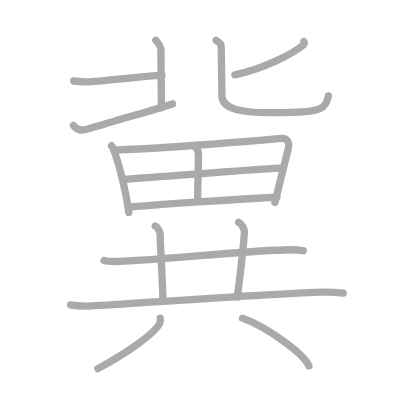
t = 0.00 s
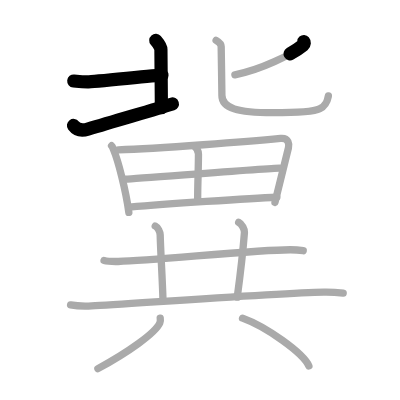
t = 3.25 s
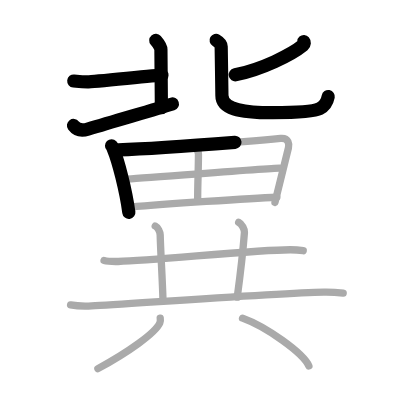
t = 6.50 s
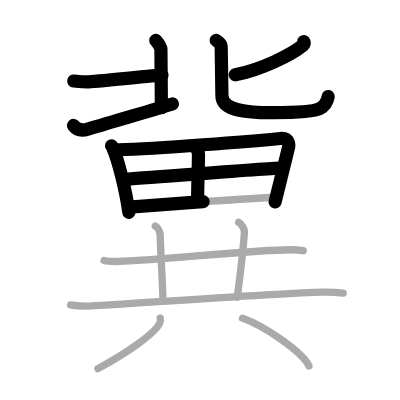
t = 9.50 s
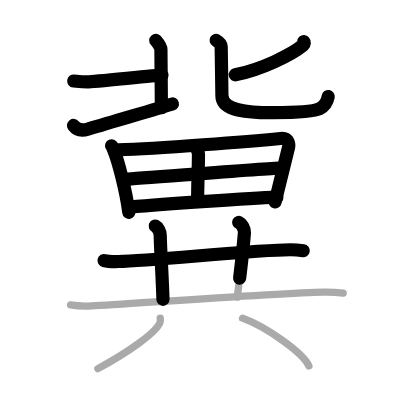
t = 12.75 s
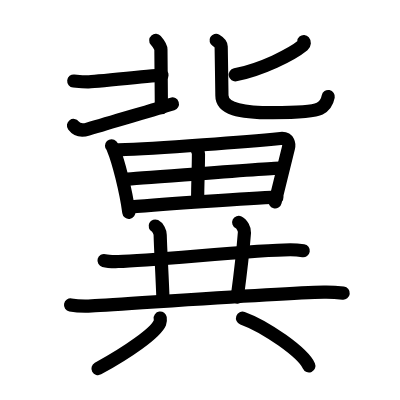
t = 16.00 s

The animated SVG that drew these frames (rendered in a browser with its animation timeline set to each time). Animation: 16 SMIL elements (animate=16); one cycle of 16.00 s.

<?xml version="1.0" standalone="no"?>
<!DOCTYPE svg PUBLIC "-//W3C//DTD SVG 1.1//EN"   "http://www.w3.org/Graphics/SVG/1.1/DTD/svg11.dtd">
<svg width="400px" height="400px"  version="1.1" xmlns="http://www.w3.org/2000/svg">
  <defs>
    <marker id="Triangle" viewBox="0 0 10 10" refX="0" refY="5" markerUnits="strokeWidth" markerWidth="3" style="stroke-opacity:0%;fill:#aaaaaa;" markerHeight="2" orient="auto">
      <path d="M 0 0 L 10 5 L 0 10 z" />
    </marker>
    
    <marker id="Arrow" viewBox="0 0 10 10" refX="5" refY="5" markerUnits="strokeWidth" markerWidth="1.8" style="stroke-opacity:0%;fill:#770000;" markerHeight="2" orient="auto">
      <path d="M 0 4 L 6 4 L 4 1 L 10 5 L 4 9 L 6 6 L 0 6 z" />
        <circle cx="5" cy="5" r="5" />
      </marker>
    
    <marker id="TriangleRed" viewBox="0 0 10 10" refX="0" refY="5" markerUnits="strokeWidth" markerWidth="3" style="stroke-opacity:0%;fill:#CC0000;" markerHeight="2" orient="auto">
      <path d="M 0 0 L 10 5 L 0 10 z" />
    </marker>
    
    <marker id="ArrowRed" viewBox="0 0 10 10" refX="5" refY="5" markerUnits="strokeWidth" markerWidth="1.8" style="stroke-opacity:0%;fill:#CC0000;" markerHeight="2" orient="auto">
      <path d="M 0 4 L 6 4 L 4 1 L 10 5 L 4 9 L 6 6 L 0 6 z" />
        <circle cx="5" cy="5" r="5" />
      </marker>
    
  </defs>
  
  <path style="fill:#ffffff; fill-opacity:100%; fill-rule:evenodd; stroke-width:0;" d="M 0 0 L 400px 0 L 400px 400px L 0 400px L 0 0" />

  <g transform="scale(3.6697247706422 3.6697247706422)">
<path style="fill:none; fill-opacity:0%; fill-rule:evenodd; stroke:#aaaaaa; stroke-opacity:100%; stroke-width: 1.5pt; stroke-linejoin:round; stroke-linecap:round;" d="M20.1 22.07c1.65 0.17 2.07 0.25 3.72 0.25c1.66 0 18.86-1.83 20.31-1.83"></path>
<path style="fill:none; fill-opacity:0%; fill-rule:evenodd; stroke:#aaaaaa; stroke-opacity:100%; stroke-width: 1.5pt; stroke-linejoin:round; stroke-linecap:round;" d="M42.45 11c0.77 0.88 1.4 1.91 1.4 2.5s0.13 14.27 0.13 15.89"></path>
<path style="fill:none; fill-opacity:0%; fill-rule:evenodd; stroke:#aaaaaa; stroke-opacity:100%; stroke-width: 1.5pt; stroke-linejoin:round; stroke-linecap:round;" d="M20.03 34.19c0.97 1.31 2.47 1.42 3.92 0.99c8.69-2.63 18.48-5.41 23.07-6.87"></path>
<path style="fill:none; fill-opacity:0%; fill-rule:evenodd; stroke:#aaaaaa; stroke-opacity:100%; stroke-width: 1.5pt; stroke-linejoin:round; stroke-linecap:round;" d="M82.8 11.33c0.15 0.17 0.21 0.65-0.14 0.93c-3.31 2.72-11.49 6.72-18.65 8.14"></path>
<path style="fill:none; fill-opacity:0%; fill-rule:evenodd; stroke:#aaaaaa; stroke-opacity:100%; stroke-width: 1.5pt; stroke-linejoin:round; stroke-linecap:round;" d="M58.89 11c0.59 0.34 1.38 1 1.38 1.68c0 0.46 0.2 11.92 0.2 13.31c0 3.51 4.28 4.72 13.85 4.72c3.15 0 10.83-0.07 12.8-1.08c1.96-1.01 2.16-2.48 2.36-3.49"></path>
<path style="fill:none; fill-opacity:0%; fill-rule:evenodd; stroke:#aaaaaa; stroke-opacity:100%; stroke-width: 1.5pt; stroke-linejoin:round; stroke-linecap:round;" d="M30.4 39.72c0.31 0.32 0.31 0.53 0.48 0.92c1.36 3.23 3.43 11.29 4.23 17.24"></path>
<path style="fill:none; fill-opacity:0%; fill-rule:evenodd; stroke:#aaaaaa; stroke-opacity:100%; stroke-width: 1.5pt; stroke-linejoin:round; stroke-linecap:round;" d="M32.26 40.82c10.84-0.33 36.12-2.32 44.19-3.09c2.3-0.22 2.37 1.71 2.15 2.59c-1.1 4.44-2.1 8.44-3.67 14.84"></path>
<path style="fill:none; fill-opacity:0%; fill-rule:evenodd; stroke:#aaaaaa; stroke-opacity:100%; stroke-width: 1.5pt; stroke-linejoin:round; stroke-linecap:round;" d="M52.87 39.73c0.48 0.42 1.21 1.18 1.21 2.23c0 4.22-0.22 7.84-0.22 12.53"></path>
<path style="fill:none; fill-opacity:0%; fill-rule:evenodd; stroke:#aaaaaa; stroke-opacity:100%; stroke-width: 1.5pt; stroke-linejoin:round; stroke-linecap:round;" d="M34.2 48.8c3.53-0.16 39.05-3 41.97-3"></path>
<path style="fill:none; fill-opacity:0%; fill-rule:evenodd; stroke:#aaaaaa; stroke-opacity:100%; stroke-width: 1.5pt; stroke-linejoin:round; stroke-linecap:round;" d="M35.26 56.45c9.69-0.82 32.7-2.42 40.19-2.71"></path>
<path style="fill:none; fill-opacity:0%; fill-rule:evenodd; stroke:#aaaaaa; stroke-opacity:100%; stroke-width: 1.5pt; stroke-linejoin:round; stroke-linecap:round;" d="M28.35 70.99c1.01 0.27 2.86 0.29 3.86 0.27c10.05-0.26 37.33-3.2 46.9-3.2c1.68 0 2.68 0.13 3.52 0.26"></path>
<path style="fill:none; fill-opacity:0%; fill-rule:evenodd; stroke:#aaaaaa; stroke-opacity:100%; stroke-width: 1.5pt; stroke-linejoin:round; stroke-linecap:round;" d="M42.3 61.59c0.75 0.37 1.33 1.66 1.35 2.42c0.1 4.24 0.6 11.99 0.76 17.63"></path>
<path style="fill:none; fill-opacity:0%; fill-rule:evenodd; stroke:#aaaaaa; stroke-opacity:100%; stroke-width: 1.5pt; stroke-linejoin:round; stroke-linecap:round;" d="M65.04 60.61c0.87 0.42 1.64 1.88 1.57 2.73C66.25 68 65.25 76.5 64.65 80.97"></path>
<path style="fill:none; fill-opacity:0%; fill-rule:evenodd; stroke:#aaaaaa; stroke-opacity:100%; stroke-width: 1.5pt; stroke-linejoin:round; stroke-linecap:round;" d="M19.23 83.09c1.5 0.28 4.26 0.36 5.75 0.28c9.81-0.52 50.75-3.52 63.29-3.77c2.5-0.05 4 0.13 5.25 0.28"></path>
<path style="fill:none; fill-opacity:0%; fill-rule:evenodd; stroke:#aaaaaa; stroke-opacity:100%; stroke-width: 1.5pt; stroke-linejoin:round; stroke-linecap:round;" d="M43.66 86.68c0.05 0.33 0.1 0.84-0.1 1.3c-1.16 2.75-8.76 8.05-16.88 12.47"></path>
<path style="fill:none; fill-opacity:0%; fill-rule:evenodd; stroke:#aaaaaa; stroke-opacity:100%; stroke-width: 1.5pt; stroke-linejoin:round; stroke-linecap:round;" d="M66.09 86.7c6.38 2.3 16.48 9.44 18.08 13.02"></path>

<path style="fill:none; fill-opacity:0%; fill-rule:evenodd; stroke:#000000; stroke-opacity:100%; stroke-width: 2.7pt; stroke-linejoin:round; stroke-linecap:round;" d="M20.1 22.07c1.65 0.17 2.07 0.25 3.72 0.25c1.66 0 18.86-1.83 20.31-1.83" pathLength="100" stroke-dashoffset="100" stroke-dasharray="100 105"><animate id="dashAnim1" attributeName="stroke-dashoffset" from="100" to="0" dur="1s" calcMode="linear" fill="freeze"/></path>
<path style="fill:none; fill-opacity:0%; fill-rule:evenodd; stroke:#000000; stroke-opacity:100%; stroke-width: 2.7pt; stroke-linejoin:round; stroke-linecap:round;" d="M42.45 11c0.77 0.88 1.4 1.91 1.4 2.5s0.13 14.27 0.13 15.89" pathLength="100" stroke-dashoffset="100" stroke-dasharray="100 105"><animate id="dashAnim2" attributeName="stroke-dashoffset" from="100" to="0" dur="1s" calcMode="linear" begin="dashAnim1.end" fill="freeze"/></path>
<path style="fill:none; fill-opacity:0%; fill-rule:evenodd; stroke:#000000; stroke-opacity:100%; stroke-width: 2.7pt; stroke-linejoin:round; stroke-linecap:round;" d="M20.03 34.19c0.97 1.31 2.47 1.42 3.92 0.99c8.69-2.63 18.48-5.41 23.07-6.87" pathLength="100" stroke-dashoffset="100" stroke-dasharray="100 105"><animate id="dashAnim3" attributeName="stroke-dashoffset" from="100" to="0" dur="1s" calcMode="linear" begin="dashAnim2.end" fill="freeze"/></path>
<path style="fill:none; fill-opacity:0%; fill-rule:evenodd; stroke:#000000; stroke-opacity:100%; stroke-width: 2.7pt; stroke-linejoin:round; stroke-linecap:round;" d="M82.8 11.33c0.15 0.17 0.21 0.65-0.14 0.93c-3.31 2.72-11.49 6.72-18.65 8.14" pathLength="100" stroke-dashoffset="100" stroke-dasharray="100 105"><animate id="dashAnim4" attributeName="stroke-dashoffset" from="100" to="0" dur="1s" calcMode="linear" begin="dashAnim3.end" fill="freeze"/></path>
<path style="fill:none; fill-opacity:0%; fill-rule:evenodd; stroke:#000000; stroke-opacity:100%; stroke-width: 2.7pt; stroke-linejoin:round; stroke-linecap:round;" d="M58.89 11c0.59 0.34 1.38 1 1.38 1.68c0 0.46 0.2 11.92 0.2 13.31c0 3.51 4.28 4.72 13.85 4.72c3.15 0 10.83-0.07 12.8-1.08c1.96-1.01 2.16-2.48 2.36-3.49" pathLength="100" stroke-dashoffset="100" stroke-dasharray="100 105"><animate id="dashAnim5" attributeName="stroke-dashoffset" from="100" to="0" dur="1s" calcMode="linear" begin="dashAnim4.end" fill="freeze"/></path>
<path style="fill:none; fill-opacity:0%; fill-rule:evenodd; stroke:#000000; stroke-opacity:100%; stroke-width: 2.7pt; stroke-linejoin:round; stroke-linecap:round;" d="M30.4 39.72c0.31 0.32 0.31 0.53 0.48 0.92c1.36 3.23 3.43 11.29 4.23 17.24" pathLength="100" stroke-dashoffset="100" stroke-dasharray="100 105"><animate id="dashAnim6" attributeName="stroke-dashoffset" from="100" to="0" dur="1s" calcMode="linear" begin="dashAnim5.end" fill="freeze"/></path>
<path style="fill:none; fill-opacity:0%; fill-rule:evenodd; stroke:#000000; stroke-opacity:100%; stroke-width: 2.7pt; stroke-linejoin:round; stroke-linecap:round;" d="M32.26 40.82c10.84-0.33 36.12-2.32 44.19-3.09c2.3-0.22 2.37 1.71 2.15 2.59c-1.1 4.44-2.1 8.44-3.67 14.84" pathLength="100" stroke-dashoffset="100" stroke-dasharray="100 105"><animate id="dashAnim7" attributeName="stroke-dashoffset" from="100" to="0" dur="1s" calcMode="linear" begin="dashAnim6.end" fill="freeze"/></path>
<path style="fill:none; fill-opacity:0%; fill-rule:evenodd; stroke:#000000; stroke-opacity:100%; stroke-width: 2.7pt; stroke-linejoin:round; stroke-linecap:round;" d="M52.87 39.73c0.48 0.42 1.21 1.18 1.21 2.23c0 4.22-0.22 7.84-0.22 12.53" pathLength="100" stroke-dashoffset="100" stroke-dasharray="100 105"><animate id="dashAnim8" attributeName="stroke-dashoffset" from="100" to="0" dur="1s" calcMode="linear" begin="dashAnim7.end" fill="freeze"/></path>
<path style="fill:none; fill-opacity:0%; fill-rule:evenodd; stroke:#000000; stroke-opacity:100%; stroke-width: 2.7pt; stroke-linejoin:round; stroke-linecap:round;" d="M34.2 48.8c3.53-0.16 39.05-3 41.97-3" pathLength="100" stroke-dashoffset="100" stroke-dasharray="100 105"><animate id="dashAnim9" attributeName="stroke-dashoffset" from="100" to="0" dur="1s" calcMode="linear" begin="dashAnim8.end" fill="freeze"/></path>
<path style="fill:none; fill-opacity:0%; fill-rule:evenodd; stroke:#000000; stroke-opacity:100%; stroke-width: 2.7pt; stroke-linejoin:round; stroke-linecap:round;" d="M35.26 56.45c9.69-0.82 32.7-2.42 40.19-2.71" pathLength="100" stroke-dashoffset="100" stroke-dasharray="100 105"><animate id="dashAnim10" attributeName="stroke-dashoffset" from="100" to="0" dur="1s" calcMode="linear" begin="dashAnim9.end" fill="freeze"/></path>
<path style="fill:none; fill-opacity:0%; fill-rule:evenodd; stroke:#000000; stroke-opacity:100%; stroke-width: 2.7pt; stroke-linejoin:round; stroke-linecap:round;" d="M28.35 70.99c1.01 0.27 2.86 0.29 3.86 0.27c10.05-0.26 37.33-3.2 46.9-3.2c1.68 0 2.68 0.13 3.52 0.26" pathLength="100" stroke-dashoffset="100" stroke-dasharray="100 105"><animate id="dashAnim11" attributeName="stroke-dashoffset" from="100" to="0" dur="1s" calcMode="linear" begin="dashAnim10.end" fill="freeze"/></path>
<path style="fill:none; fill-opacity:0%; fill-rule:evenodd; stroke:#000000; stroke-opacity:100%; stroke-width: 2.7pt; stroke-linejoin:round; stroke-linecap:round;" d="M42.3 61.59c0.75 0.37 1.33 1.66 1.35 2.42c0.1 4.24 0.6 11.99 0.76 17.63" pathLength="100" stroke-dashoffset="100" stroke-dasharray="100 105"><animate id="dashAnim12" attributeName="stroke-dashoffset" from="100" to="0" dur="1s" calcMode="linear" begin="dashAnim11.end" fill="freeze"/></path>
<path style="fill:none; fill-opacity:0%; fill-rule:evenodd; stroke:#000000; stroke-opacity:100%; stroke-width: 2.7pt; stroke-linejoin:round; stroke-linecap:round;" d="M65.04 60.61c0.87 0.42 1.64 1.88 1.57 2.73C66.25 68 65.25 76.5 64.65 80.97" pathLength="100" stroke-dashoffset="100" stroke-dasharray="100 105"><animate id="dashAnim13" attributeName="stroke-dashoffset" from="100" to="0" dur="1s" calcMode="linear" begin="dashAnim12.end" fill="freeze"/></path>
<path style="fill:none; fill-opacity:0%; fill-rule:evenodd; stroke:#000000; stroke-opacity:100%; stroke-width: 2.7pt; stroke-linejoin:round; stroke-linecap:round;" d="M19.23 83.09c1.5 0.28 4.26 0.36 5.75 0.28c9.81-0.52 50.75-3.52 63.29-3.77c2.5-0.05 4 0.13 5.25 0.28" pathLength="100" stroke-dashoffset="100" stroke-dasharray="100 105"><animate id="dashAnim14" attributeName="stroke-dashoffset" from="100" to="0" dur="1s" calcMode="linear" begin="dashAnim13.end" fill="freeze"/></path>
<path style="fill:none; fill-opacity:0%; fill-rule:evenodd; stroke:#000000; stroke-opacity:100%; stroke-width: 2.7pt; stroke-linejoin:round; stroke-linecap:round;" d="M43.66 86.68c0.05 0.33 0.1 0.84-0.1 1.3c-1.16 2.75-8.76 8.05-16.88 12.47" pathLength="100" stroke-dashoffset="100" stroke-dasharray="100 105"><animate id="dashAnim15" attributeName="stroke-dashoffset" from="100" to="0" dur="1s" calcMode="linear" begin="dashAnim14.end" fill="freeze"/></path>
<path style="fill:none; fill-opacity:0%; fill-rule:evenodd; stroke:#000000; stroke-opacity:100%; stroke-width: 2.7pt; stroke-linejoin:round; stroke-linecap:round;" d="M66.09 86.7c6.38 2.3 16.48 9.44 18.08 13.02" pathLength="100" stroke-dashoffset="100" stroke-dasharray="100 105"><animate id="dashAnim16" attributeName="stroke-dashoffset" from="100" to="0" dur="1s" calcMode="linear" begin="dashAnim15.end" fill="freeze"/></path>

</g>

</svg>  
          
